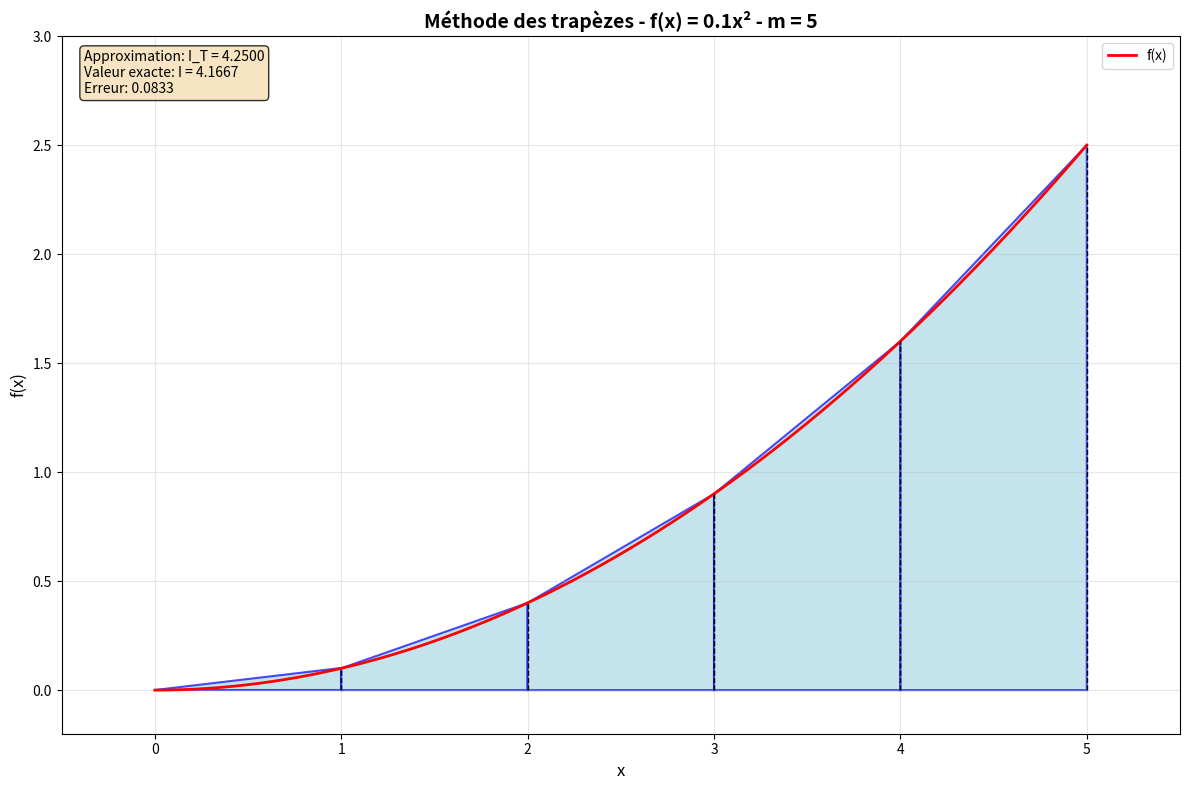
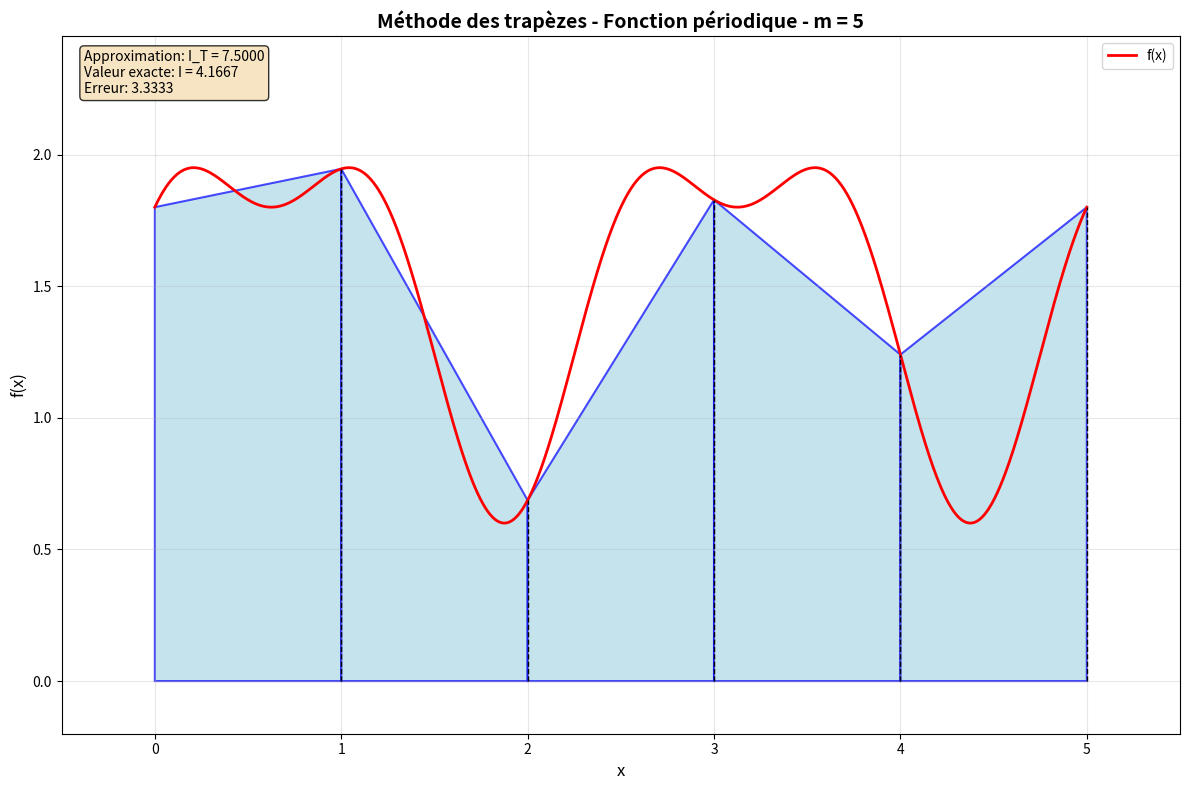
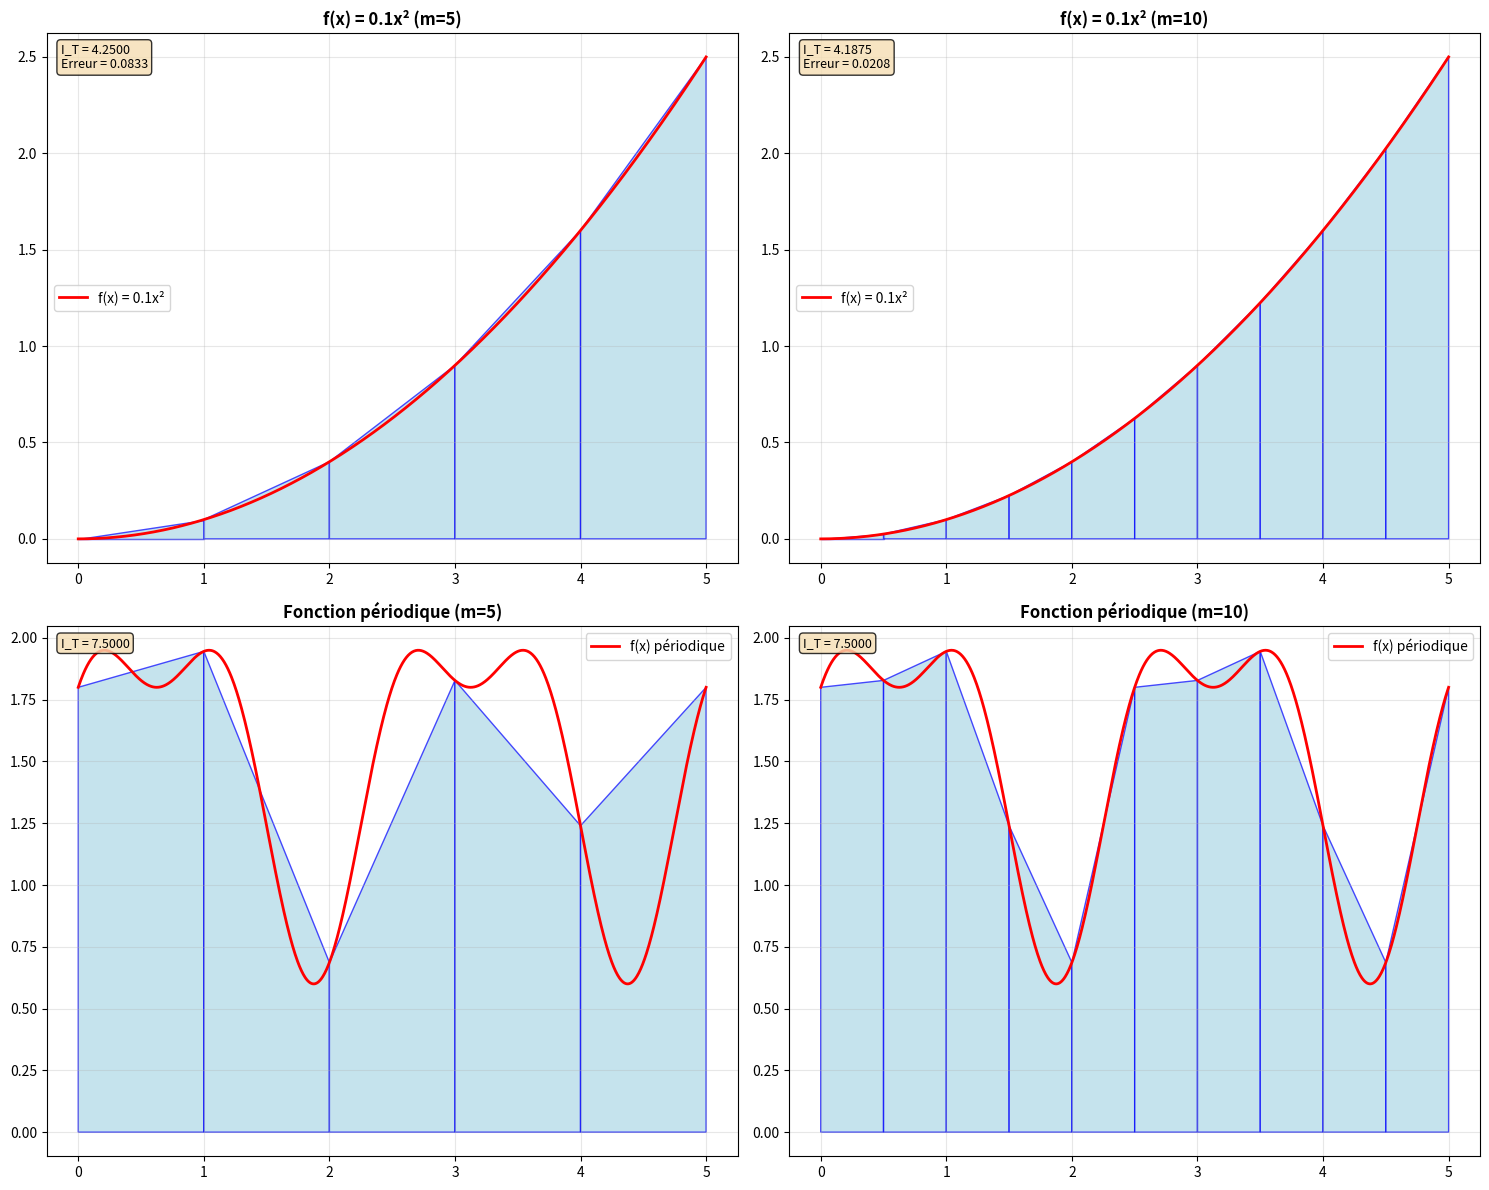

Recreate these plots in Python, in order.
import numpy as np
import matplotlib.pyplot as plt
from matplotlib.patches import Polygon
import matplotlib.patches as mpatches

def f(x):
    """Fonction à intégrer : f(x) = 0.1 * x^2"""
    return 0.1 * x**2

def f_periodique(x):
    """Fonction périodique comme dans l'image (approximation)"""
    return 1.5 + 0.6 * np.sin(2 * np.pi * x / 2.5) + 0.3 * np.cos(4 * np.pi * x / 2.5)

def methode_trapezes(f, a, b, m):
    """
    Méthode des trapèzes
    
    Paramètres:
    f: fonction à intégrer
    a, b: bornes de l'intervalle [a, b]
    m: nombre de trapèzes (ou nombre de points de subdivision - 1)
    
    Retourne:
    I_T: approximation de l'intégrale par la méthode des trapèzes
    points: points de subdivision
    valeurs: valeurs de f aux points de subdivision
    """
    # Calcul des points de subdivision (formule de l'image)
    points = np.linspace(a, b, m + 1)
    
    # Calcul des valeurs de f aux points de subdivision
    valeurs = f(points)
    
    # Calcul de la largeur des sous-intervalles
    h = (b - a) / m
    
    # Formule de la méthode des trapèzes (de l'image)
    # I_T = (b-a)/(2m) * (f(y_0) + 2f(y_1) + 2f(y_2) + ... + 2f(y_{m-1}) + f(y_m))
    I_T = h * (valeurs[0] + 2 * np.sum(valeurs[1:-1]) + valeurs[-1]) / 2
    
    return I_T, points, valeurs, h

def integrale_exacte_parabole(f, a, b):
    """
    Calcul de l'intégrale exacte de f(x) = 0.1*x^2
    ∫ 0.1*x^2 dx = 0.1 * x^3/3 = 0.1/3 * x^3
    """
    return 0.1/3 * (b**3 - a**3)

def visualiser_trapezes(f, a, b, m, titre="Méthode des trapèzes"):
    """
    Visualisation de la méthode des trapèzes
    """
    # Calcul de l'approximation
    I_T, points, valeurs, h = methode_trapezes(f, a, b, m)
    
    # Création de la figure
    fig, ax = plt.subplots(figsize=(12, 8))
    
    # Points pour tracer la courbe
    x_curve = np.linspace(a, b, 1000)
    y_curve = f(x_curve)
    
    # Tracé de la courbe
    ax.plot(x_curve, y_curve, 'r-', linewidth=2, label=f'f(x)')
    
    # Tracé des trapèzes
    for i in range(m):
        # Points du trapèze
        x_trap = [points[i], points[i+1], points[i+1], points[i]]
        y_trap = [0, 0, valeurs[i+1], valeurs[i]]
        
        # Création du trapèze
        trap = Polygon(list(zip(x_trap, y_trap)), 
                      linewidth=1.5, edgecolor='blue', 
                      facecolor='lightblue', alpha=0.7)
        ax.add_patch(trap)
        
        # Lignes verticales aux points de subdivision
        ax.plot([points[i+1], points[i+1]], [0, valeurs[i+1]], 
                'k--', linewidth=1)
    
    # Configuration du graphique
    ax.set_xlim(a-0.5, b+0.5)
    ax.set_ylim(-0.2, max(y_curve) + 0.5)
    ax.set_xlabel('x', fontsize=12)
    ax.set_ylabel('f(x)', fontsize=12)
    ax.set_title(f'{titre} - m = {m}', fontsize=14, fontweight='bold')
    ax.grid(True, alpha=0.3)
    ax.legend()
    
    # Calcul de l'intégrale exacte (si disponible)
    try:
        I_exacte = integrale_exacte_parabole(f, a, b)
        erreur = abs(I_T - I_exacte)
        
        # Affichage des résultats
        ax.text(0.02, 0.98, f'Approximation: I_T = {I_T:.4f}\n'
                            f'Valeur exacte: I = {I_exacte:.4f}\n'
                            f'Erreur: {erreur:.4f}', 
                transform=ax.transAxes, fontsize=10,
                verticalalignment='top', bbox=dict(boxstyle='round', facecolor='wheat', alpha=0.8))
    except:
        ax.text(0.02, 0.98, f'Approximation: I_T = {I_T:.4f}', 
                transform=ax.transAxes, fontsize=10,
                verticalalignment='top', bbox=dict(boxstyle='round', facecolor='wheat', alpha=0.8))
    
    plt.tight_layout()
    return fig, I_T

def comparer_methodes_integration(f, a, b, m_values):
    """
    Comparaison des méthodes d'intégration
    """
    print("Comparaison des méthodes d'intégration")
    print("=" * 50)
    print(f"Fonction: f(x) sur [{a}, {b}]")
    
    try:
        I_exacte = integrale_exacte_parabole(f, a, b)
        print(f"Intégrale exacte: {I_exacte:.6f}")
    except:
        print("Intégrale exacte: Non disponible")
    print()
    
    for m in m_values:
        print(f"Nombre de trapèzes: {m}")
        print("-" * 30)
        
        # Méthode des trapèzes
        I_trap, _, _, _ = methode_trapezes(f, a, b, m)
        
        try:
            erreur_trap = abs(I_trap - I_exacte)
            print(f"Trapèzes: I_T = {I_trap:.6f}, erreur = {erreur_trap:.6f}")
        except:
            print(f"Trapèzes: I_T = {I_trap:.6f}")
        print()

def demonstration_formule():
    """
    Démonstration de la dérivation de la formule des trapèzes
    """
    print("DÉRIVATION DE LA FORMULE DES TRAPÈZES")
    print("=" * 50)
    print()
    print("1. Sur chaque intervalle [y_i, y_{i+1}], on approxime f par une fonction affine g_i")
    print("   telle que g_i(y_i) = f(y_i) et g_i(y_{i+1}) = f(y_{i+1})")
    print()
    print("2. La fonction affine g_i est donnée par:")
    print("   g_i(t) = f(y_i) + (t - y_i)/(y_{i+1} - y_i) * (f(y_{i+1}) - f(y_i))")
    print()
    print("3. L'intégrale de g_i sur [y_i, y_{i+1}] est:")
    print("   ∫[y_i à y_{i+1}] g_i(t) dt = (y_{i+1} - y_i)/2 * (f(y_{i+1}) + f(y_i))")
    print()
    print("4. Avec y_i = a + i*(b-a)/m et h = (b-a)/m, on obtient:")
    print("   ∫[y_i à y_{i+1}] g_i(t) dt = h/2 * (f(y_{i+1}) + f(y_i))")
    print()
    print("5. L'approximation totale est:")
    print("   I_T = h/2 * [f(y_0) + 2f(y_1) + 2f(y_2) + ... + 2f(y_{m-1}) + f(y_m)]")
    print("   I_T = (b-a)/(2m) * [f(y_0) + 2f(y_1) + 2f(y_2) + ... + 2f(y_{m-1}) + f(y_m)]")
    print()

def main():
    """
    Fonction principale pour démonstration
    """
    print("Méthode des trapèzes - Implémentation Python")
    print("=" * 50)
    
    # Démonstration de la formule
    demonstration_formule()
    
    # Exemple 1: Fonction parabolique f(x) = 0.1*x^2
    print("\nEXEMPLE 1: Fonction parabolique f(x) = 0.1*x^2")
    print("-" * 50)
    a1, b1 = 0, 5
    m1 = 5
    
    fig1, I_T1 = visualiser_trapezes(f, a1, b1, m1, "Méthode des trapèzes - f(x) = 0.1x²")
    plt.show()
    
    # Comparaison pour la fonction parabolique
    m_values = [5, 10, 20, 50]
    comparer_methodes_integration(f, a1, b1, m_values)
    
    # Exemple 2: Fonction périodique (comme dans l'image)
    print("\nEXEMPLE 2: Fonction périodique")
    print("-" * 50)
    a2, b2 = 0, 5
    m2 = 5
    
    fig2, I_T2 = visualiser_trapezes(f_periodique, a2, b2, m2, "Méthode des trapèzes - Fonction périodique")
    plt.show()
    
    # Comparaison pour la fonction périodique
    comparer_methodes_integration(f_periodique, a2, b2, m_values)
    
    # Visualisation comparative
    fig, axes = plt.subplots(2, 2, figsize=(15, 12))
    
    # Fonction parabolique
    for i, m in enumerate([5, 10]):
        ax = axes[0, i]
        I_T, points, valeurs, h = methode_trapezes(f, a1, b1, m)
        
        # Tracé de la courbe
        x_curve = np.linspace(a1, b1, 1000)
        y_curve = f(x_curve)
        ax.plot(x_curve, y_curve, 'r-', linewidth=2, label=f'f(x) = 0.1x²')
        
        # Tracé des trapèzes
        for j in range(m):
            x_trap = [points[j], points[j+1], points[j+1], points[j]]
            y_trap = [0, 0, valeurs[j+1], valeurs[j]]
            trap = Polygon(list(zip(x_trap, y_trap)), 
                          linewidth=1, edgecolor='blue', 
                          facecolor='lightblue', alpha=0.7)
            ax.add_patch(trap)
        
        ax.set_title(f'f(x) = 0.1x² (m={m})', fontweight='bold')
        ax.grid(True, alpha=0.3)
        ax.legend()
        
        I_exacte = integrale_exacte_parabole(f, a1, b1)
        erreur = abs(I_T - I_exacte)
        ax.text(0.02, 0.98, f'I_T = {I_T:.4f}\nErreur = {erreur:.4f}', 
                transform=ax.transAxes, fontsize=9,
                verticalalignment='top', bbox=dict(boxstyle='round', facecolor='wheat', alpha=0.8))
    
    # Fonction périodique
    for i, m in enumerate([5, 10]):
        ax = axes[1, i]
        I_T, points, valeurs, h = methode_trapezes(f_periodique, a2, b2, m)
        
        # Tracé de la courbe
        x_curve = np.linspace(a2, b2, 1000)
        y_curve = f_periodique(x_curve)
        ax.plot(x_curve, y_curve, 'r-', linewidth=2, label='f(x) périodique')
        
        # Tracé des trapèzes
        for j in range(m):
            x_trap = [points[j], points[j+1], points[j+1], points[j]]
            y_trap = [0, 0, valeurs[j+1], valeurs[j]]
            trap = Polygon(list(zip(x_trap, y_trap)), 
                          linewidth=1, edgecolor='blue', 
                          facecolor='lightblue', alpha=0.7)
            ax.add_patch(trap)
        
        ax.set_title(f'Fonction périodique (m={m})', fontweight='bold')
        ax.grid(True, alpha=0.3)
        ax.legend()
        
        ax.text(0.02, 0.98, f'I_T = {I_T:.4f}', 
                transform=ax.transAxes, fontsize=9,
                verticalalignment='top', bbox=dict(boxstyle='round', facecolor='wheat', alpha=0.8))
    
    plt.tight_layout()
    plt.show()

if __name__ == "__main__":
    main()
